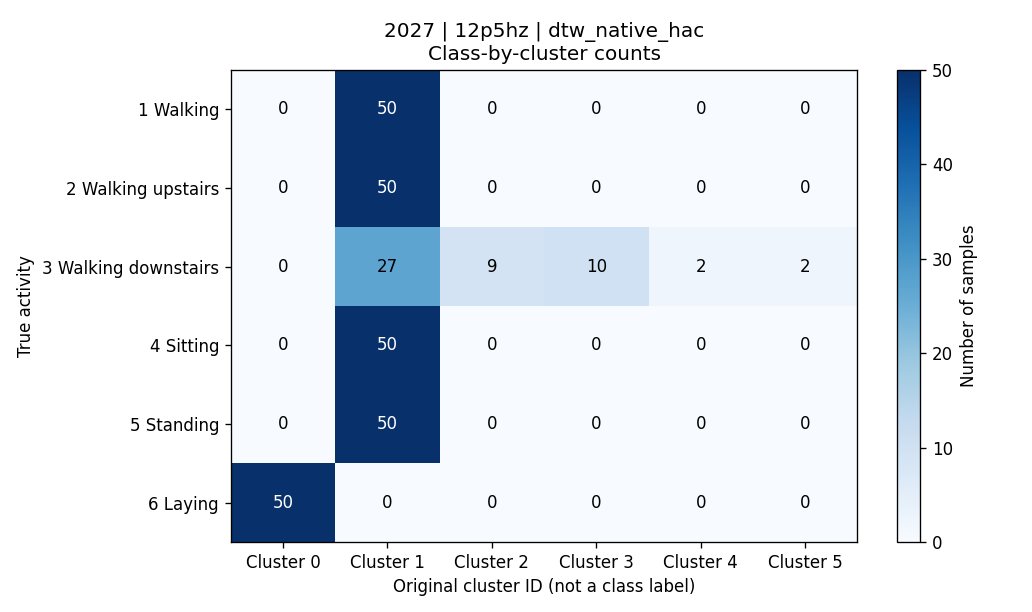

Data behind this chart, as committed beside it:
activity, activity_name, cluster_0, cluster_1, cluster_2, cluster_3, cluster_4, cluster_5, total
1, 平地走路, 0, 50, 0, 0, 0, 0, 50
2, 上楼, 0, 50, 0, 0, 0, 0, 50
3, 下楼, 0, 27, 9, 10, 2, 2, 50
4, 坐着, 0, 50, 0, 0, 0, 0, 50
5, 站着, 0, 50, 0, 0, 0, 0, 50
6, 躺着, 50, 0, 0, 0, 0, 0, 50
